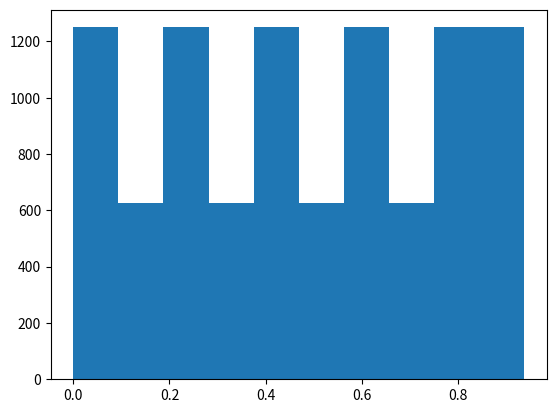

Write Python code to recreate this figure.
"""In this exercise you should implement everything including the tests
(e.g. the chi-square and KS tests) yourself. I recommend that you
also code routines for histogrammes yourself to better control
limits, but this is not strictly needed. Later, when your code is
working you are free to use builtin functions"""

"""Write a program implementing a linear congruential generator
(LCG). Be sure that the program works correctly using only
integer representation."""


import matplotlib.pyplot as plt
import random as rand

SAMPLES = 10_000

def lcg(seed, a, c, M, n):
    values = []
    x = seed

    for i in range(n):
        x = (a * x + c) % M
        values.append(x / M)

    return values

def chi_squared(samples, bins):
    T = 0
    n = len(samples)
    expected = n/bins
    
    observed = [0] * bins
    for u in samples:
        bin_index = int(u * bins)
        observed[bin_index] += 1

    for obs in observed:
        T += ((obs - expected) ** 2) / expected

    return T

def kolmogorov_smironv(samples):
    n = len(samples)
    sorted_samples = sorted(samples)

    d_plus = 0.0
    d_minus = 0.0

    for i in range(1, n + 1):
        x_i = sorted_samples[i - 1]

        # Difference just after x_i
        d_plus_i = i / n - x_i

        # Difference just before x_i
        d_minus_i = x_i - (i - 1) / n

        if d_plus_i > d_plus:
            d_plus = d_plus_i

        if d_minus_i > d_minus:
            d_minus = d_minus_i

    return max(d_plus, d_minus)
            


bins = 10
seed = 3
a = 5
c = 1
M = 16

random_numbers = lcg(seed, a, c, M, SAMPLES)

T = chi_squared(random_numbers, bins)
print(T)

ks_statistic = kolmogorov_smironv(random_numbers)
print(ks_statistic)

# randints = [rand.randint for _  in range(SAMPLES)]
plt.hist(random_numbers)
# plt.scatter(range(10000), random_numbers)
# plt.scatter(range(10000), [rand.randint for _  in range(10000)])
plt.show()
